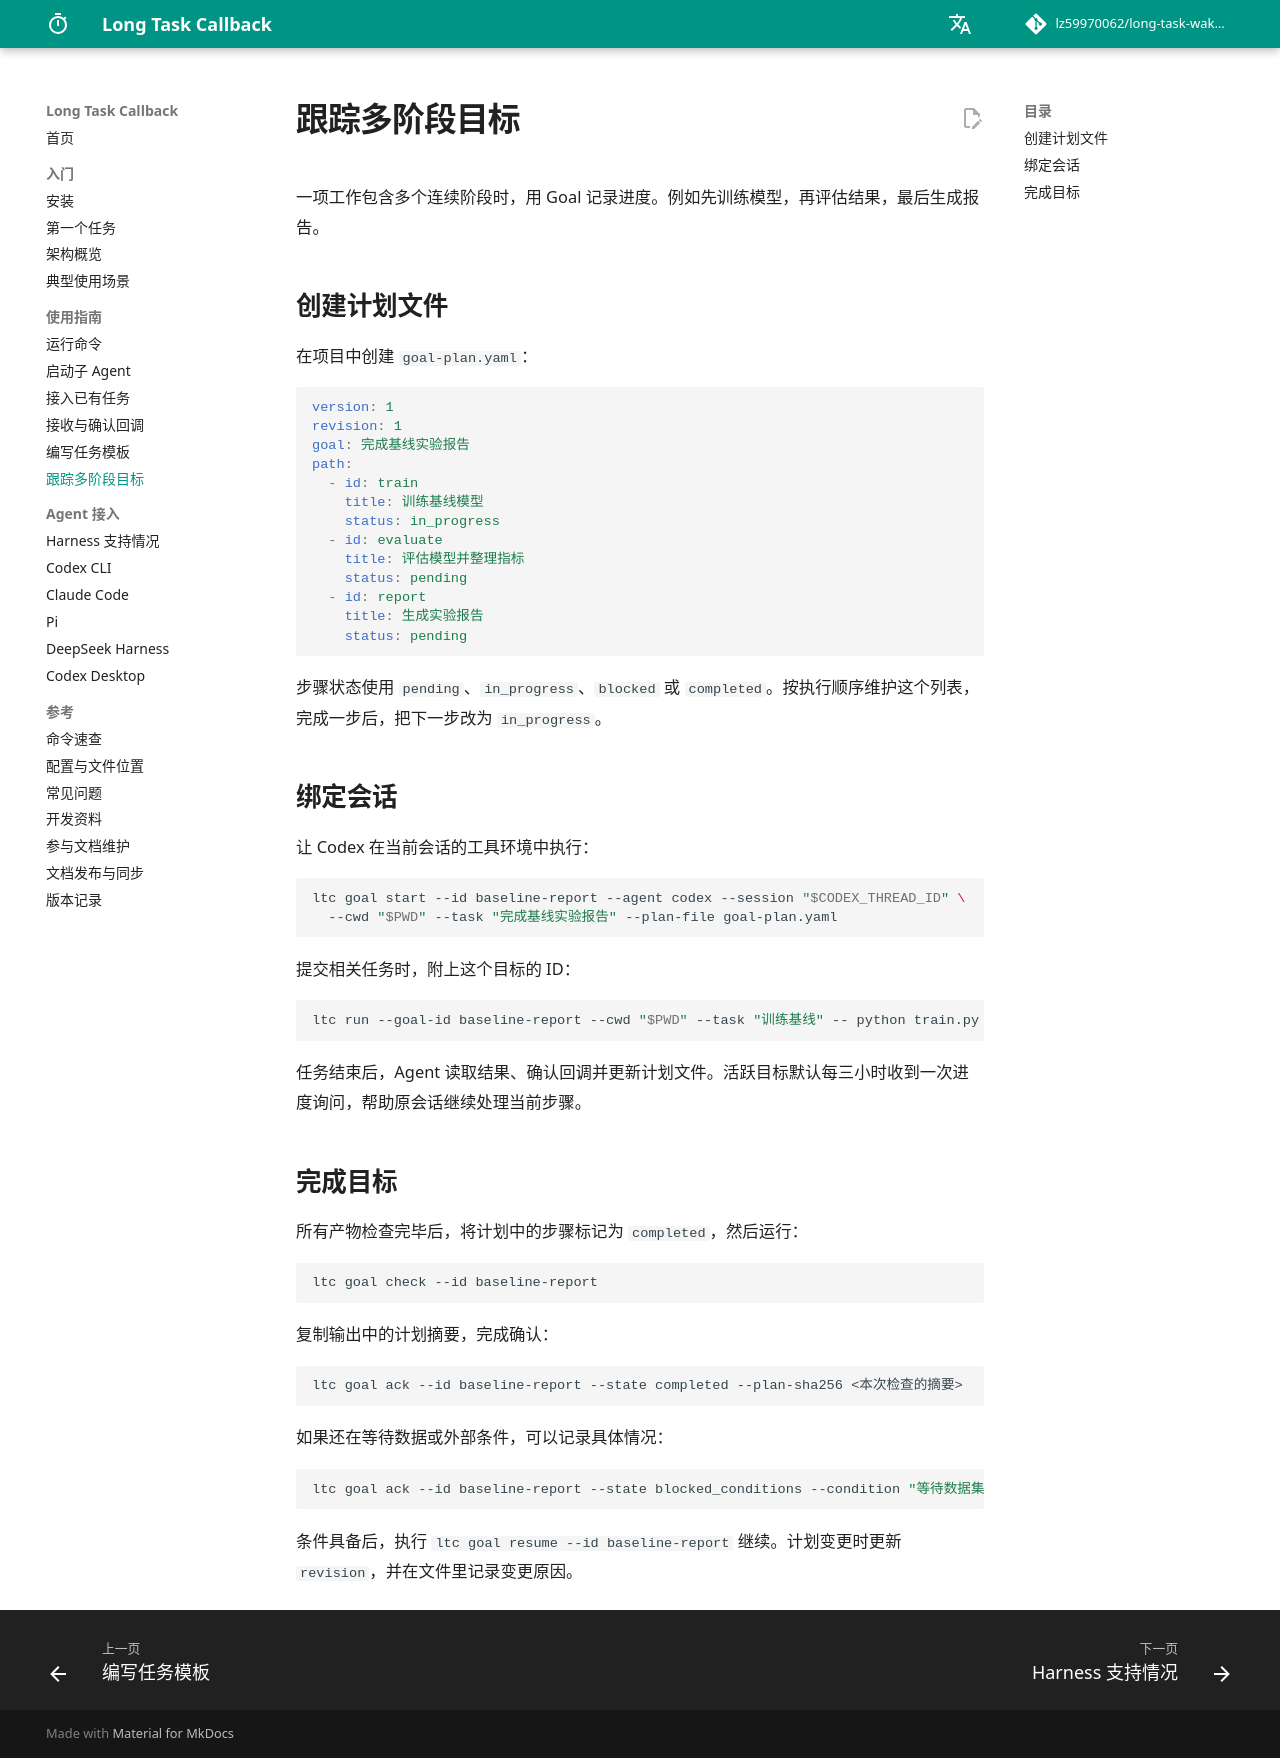

repository: lz59970062/long-task-wakeup · page: guides/goals/index.html · generator: mkdocs

# 跟踪多阶段目标

一项工作包含多个连续阶段时，用 Goal 记录进度。例如先训练模型，再评估结果，最后生成报告。

## 创建计划文件

在项目中创建 `goal-plan.yaml`：

```yaml
version: 1
revision: 1
goal: 完成基线实验报告
path:
  - id: train
    title: 训练基线模型
    status: in_progress
  - id: evaluate
    title: 评估模型并整理指标
    status: pending
  - id: report
    title: 生成实验报告
    status: pending
```

步骤状态使用 `pending`、`in_progress`、`blocked` 或 `completed`。按执行顺序维护这个列表，完成一步后，把下一步改为 `in_progress`。

## 绑定会话

让 Codex 在当前会话的工具环境中执行：

```bash
ltc goal start --id baseline-report --agent codex --session "$CODEX_THREAD_ID" \
  --cwd "$PWD" --task "完成基线实验报告" --plan-file goal-plan.yaml
```

提交相关任务时，附上这个目标的 ID：

```bash
ltc run --goal-id baseline-report --cwd "$PWD" --task "训练基线" -- python train.py
```

任务结束后，Agent 读取结果、确认回调并更新计划文件。活跃目标默认每三小时收到一次进度询问，帮助原会话继续处理当前步骤。

## 完成目标

所有产物检查完毕后，将计划中的步骤标记为 `completed`，然后运行：

```bash
ltc goal check --id baseline-report
```

复制输出中的计划摘要，完成确认：

```bash
ltc goal ack --id baseline-report --state completed --plan-sha256 <本次检查的摘要>
```

如果还在等待数据或外部条件，可以记录具体情况：

```bash
ltc goal ack --id baseline-report --state blocked_conditions --condition "等待数据集下载完成"
```

条件具备后，执行 `ltc goal resume --id baseline-report` 继续。计划变更时更新 `revision`，并在文件里记录变更原因。
